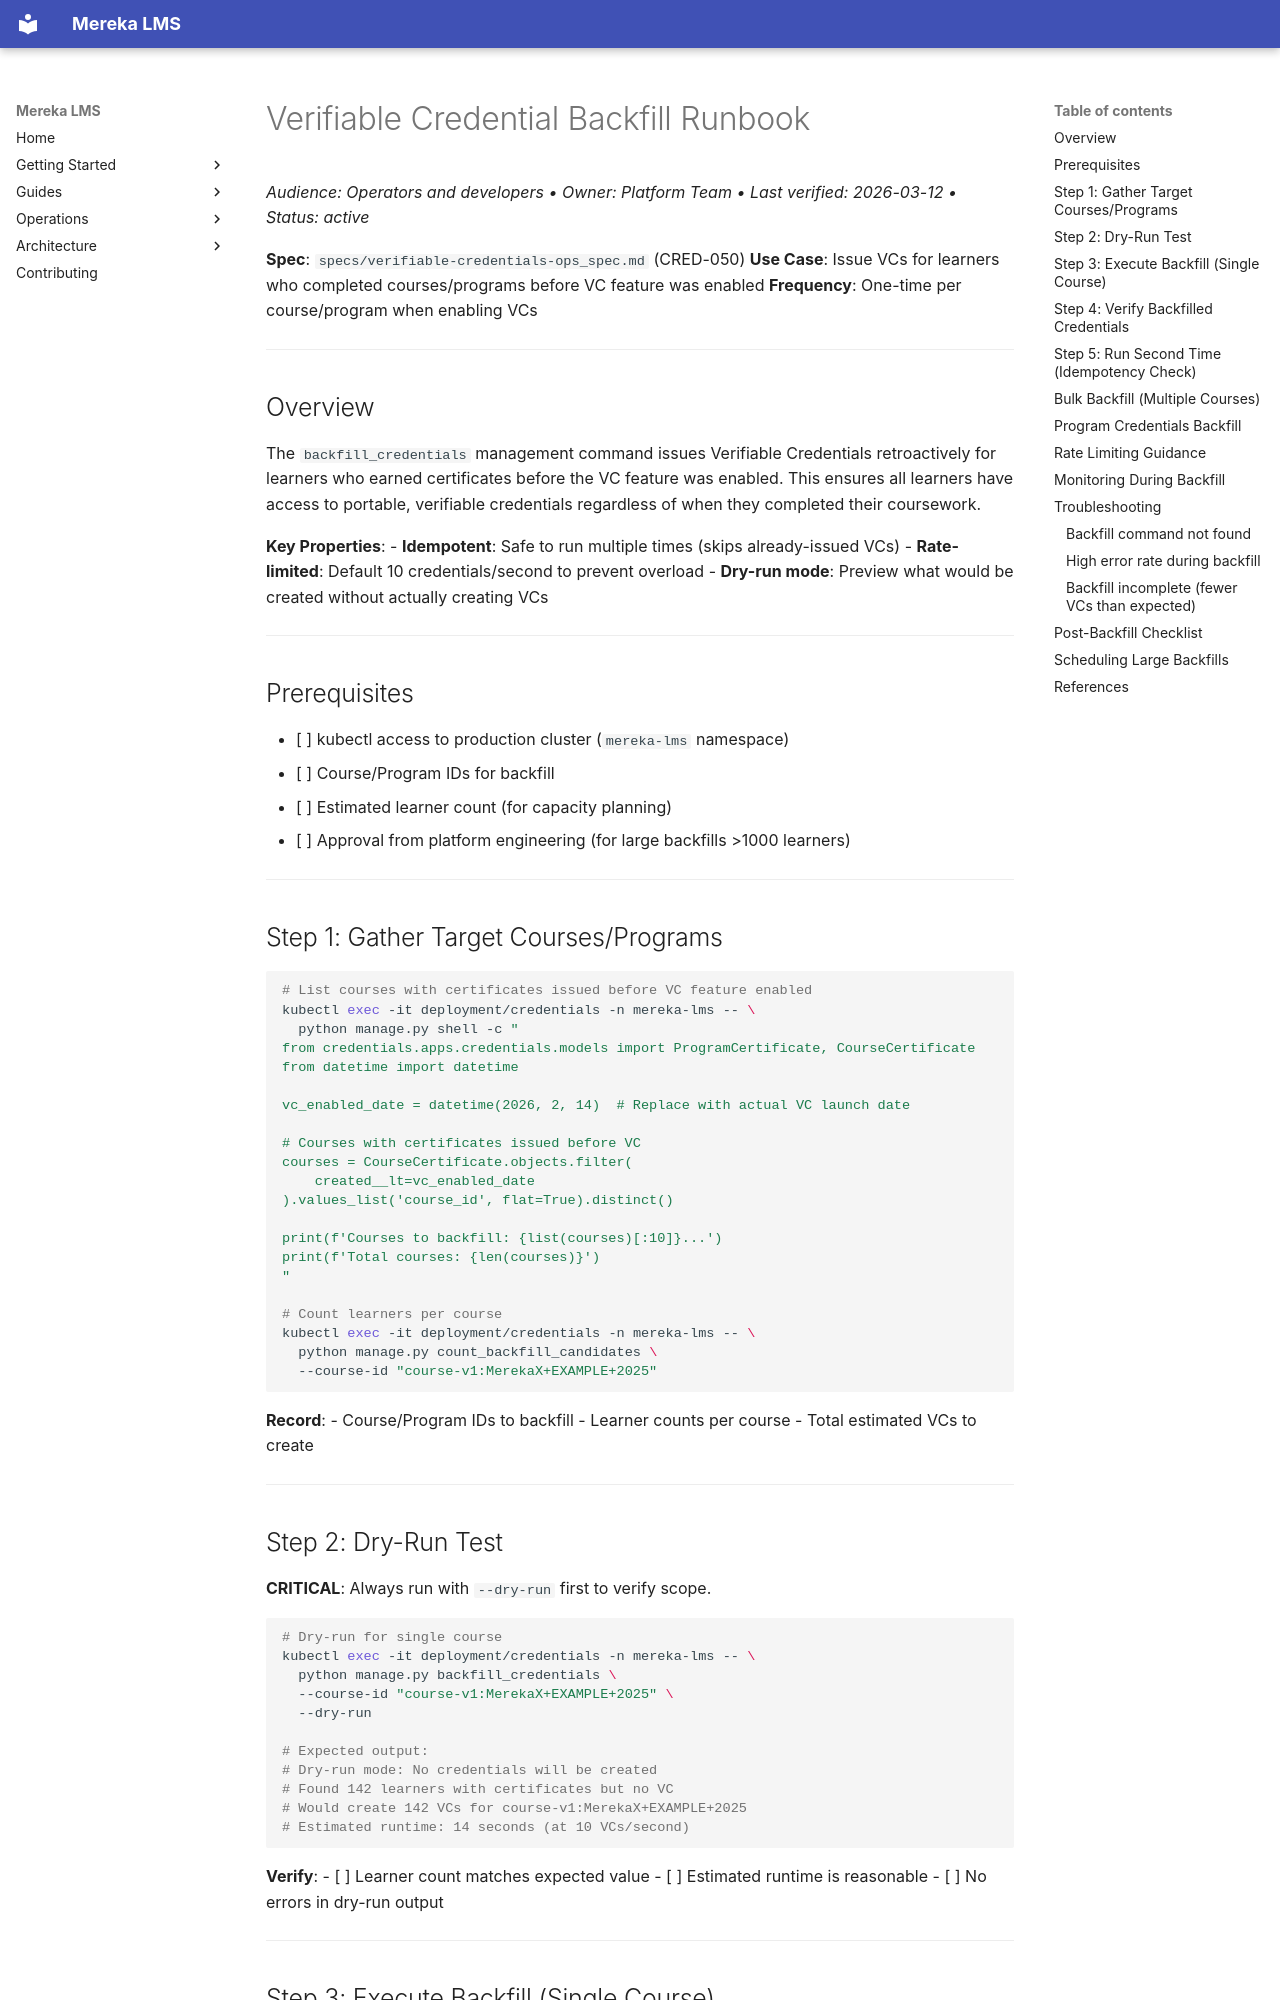

repository: lifeofgurpreet/mereka-lms-prototype · page: ops/runbooks/credential-backfill-runbook/index.html · generator: mkdocs

# Verifiable Credential Backfill Runbook
_Audience: Operators and developers • Owner: Platform Team • Last verified: 2026-03-12 • Status: active_

**Spec**: `specs/verifiable-credentials-ops_spec.md` (CRED-050)
**Use Case**: Issue VCs for learners who completed courses/programs before VC feature was enabled
**Frequency**: One-time per course/program when enabling VCs

---

## Overview

The `backfill_credentials` management command issues Verifiable Credentials retroactively for learners who earned certificates before the VC feature was enabled. This ensures all learners have access to portable, verifiable credentials regardless of when they completed their coursework.

**Key Properties**:
- **Idempotent**: Safe to run multiple times (skips already-issued VCs)
- **Rate-limited**: Default 10 credentials/second to prevent overload
- **Dry-run mode**: Preview what would be created without actually creating VCs

---

## Prerequisites

- [ ] kubectl access to production cluster (`mereka-lms` namespace)
- [ ] Course/Program IDs for backfill
- [ ] Estimated learner count (for capacity planning)
- [ ] Approval from platform engineering (for large backfills >1000 learners)

---

## Step 1: Gather Target Courses/Programs

```bash
# List courses with certificates issued before VC feature enabled
kubectl exec -it deployment/credentials -n mereka-lms -- \
  python manage.py shell -c "
from credentials.apps.credentials.models import ProgramCertificate, CourseCertificate
from datetime import datetime

vc_enabled_date = datetime(2026, 2, 14)  # Replace with actual VC launch date

# Courses with certificates issued before VC
courses = CourseCertificate.objects.filter(
    created__lt=vc_enabled_date
).values_list('course_id', flat=True).distinct()

print(f'Courses to backfill: {list(courses)[:10]}...')
print(f'Total courses: {len(courses)}')
"

# Count learners per course
kubectl exec -it deployment/credentials -n mereka-lms -- \
  python manage.py count_backfill_candidates \
  --course-id "course-v1:MerekaX+EXAMPLE+2025"
```

**Record**:
- Course/Program IDs to backfill
- Learner counts per course
- Total estimated VCs to create

---
